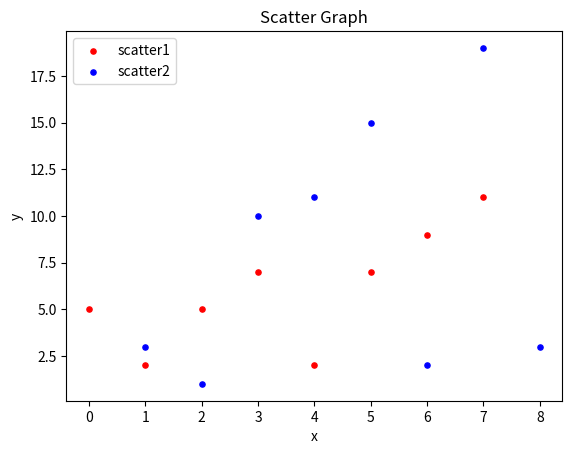

Write the Python code that produced this figure.
#scatter plots

import matplotlib.pyplot as plt

x = range(8)
y = [5,2,5,7,2,7,9,11]

x2 = [1,2,3,4,5,6,7,8]
y2 = [3,1,10,11,15,2,19,3]


plt.scatter(x,y,label='scatter1', color='red',marker='o',s=14)
plt.scatter(x2,y2,label='scatter2', color='blue',marker='o',s=14)


###plotting format
plt.xlabel('x')
plt.ylabel('y')
plt.title('Scatter Graph')
plt.legend()
plt.show()
